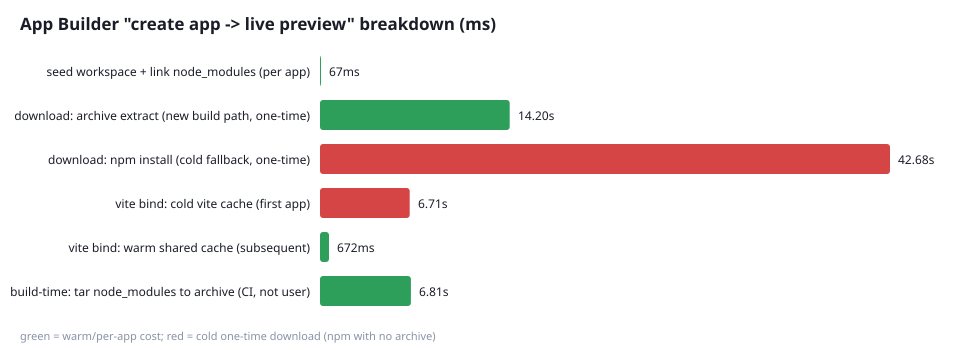

Values plotted in this chart, from the file beside it:
phase, ms, note
seed workspace + link node_modules (per …, 67, nm linked, instant
download: archive extract (new build pat…, 14204, 215MB nm, defender-bound
download: npm install (cold fallback, on…, 42684, ok
vite bind: cold vite cache (first app), 6714, bound
vite bind: warm shared cache (subsequent…, 672, bound
build-time: tar node_modules to archive …, 6809, 26MB archive
